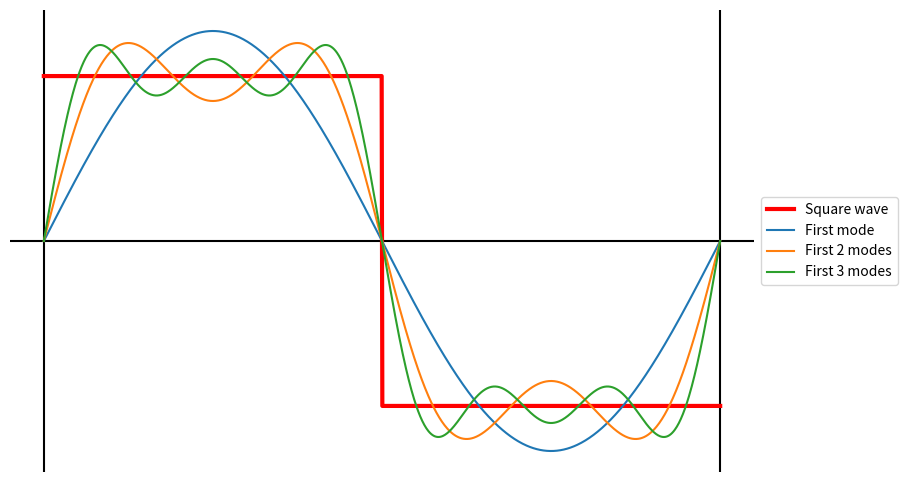

Python code for this plot:
# -*- coding: utf-8 -*-
"""
Created on Tue Aug 12 00:14:14 2025

[redacted]
"""

import numpy as np
import matplotlib.pyplot as plt

L = 10

x = np.linspace(0,L,num=1000)

f = lambda x: 2*(x<(L/2))-1

f1 = lambda x: 4/np.pi*np.sin(2*np.pi/L*x)

f2 = lambda x: 4/np.pi*(np.sin(2*np.pi/L*x) + np.sin(2*np.pi/L*3*x)/3)

f3 = lambda x: 4/np.pi*(np.sin(2*np.pi/L*x) + np.sin(2*np.pi/L*3*x)/3 + np.sin(2*np.pi/L*5*x)/5)


fig = plt.figure(figsize=(12,6))
ax = plt.subplot(111)
ax.axhline(0, c="k")
ax.axvline(0, c="k")
ax.axvline(L, c="k")
ax.plot(x,f(x), label="Square wave", c="r", lw="3")
ax.plot(x,f1(x), label="First mode")
ax.plot(x,f2(x), label="First 2 modes")
ax.plot(x,f3(x), label="First 3 modes")
ax.axis("off")


box = ax.get_position()
ax.set_position([box.x0, box.y0, box.width * 0.8, box.height])

# Put a legend to the right of the current axis
ax.legend(loc='center left', bbox_to_anchor=(1, 0.5))

